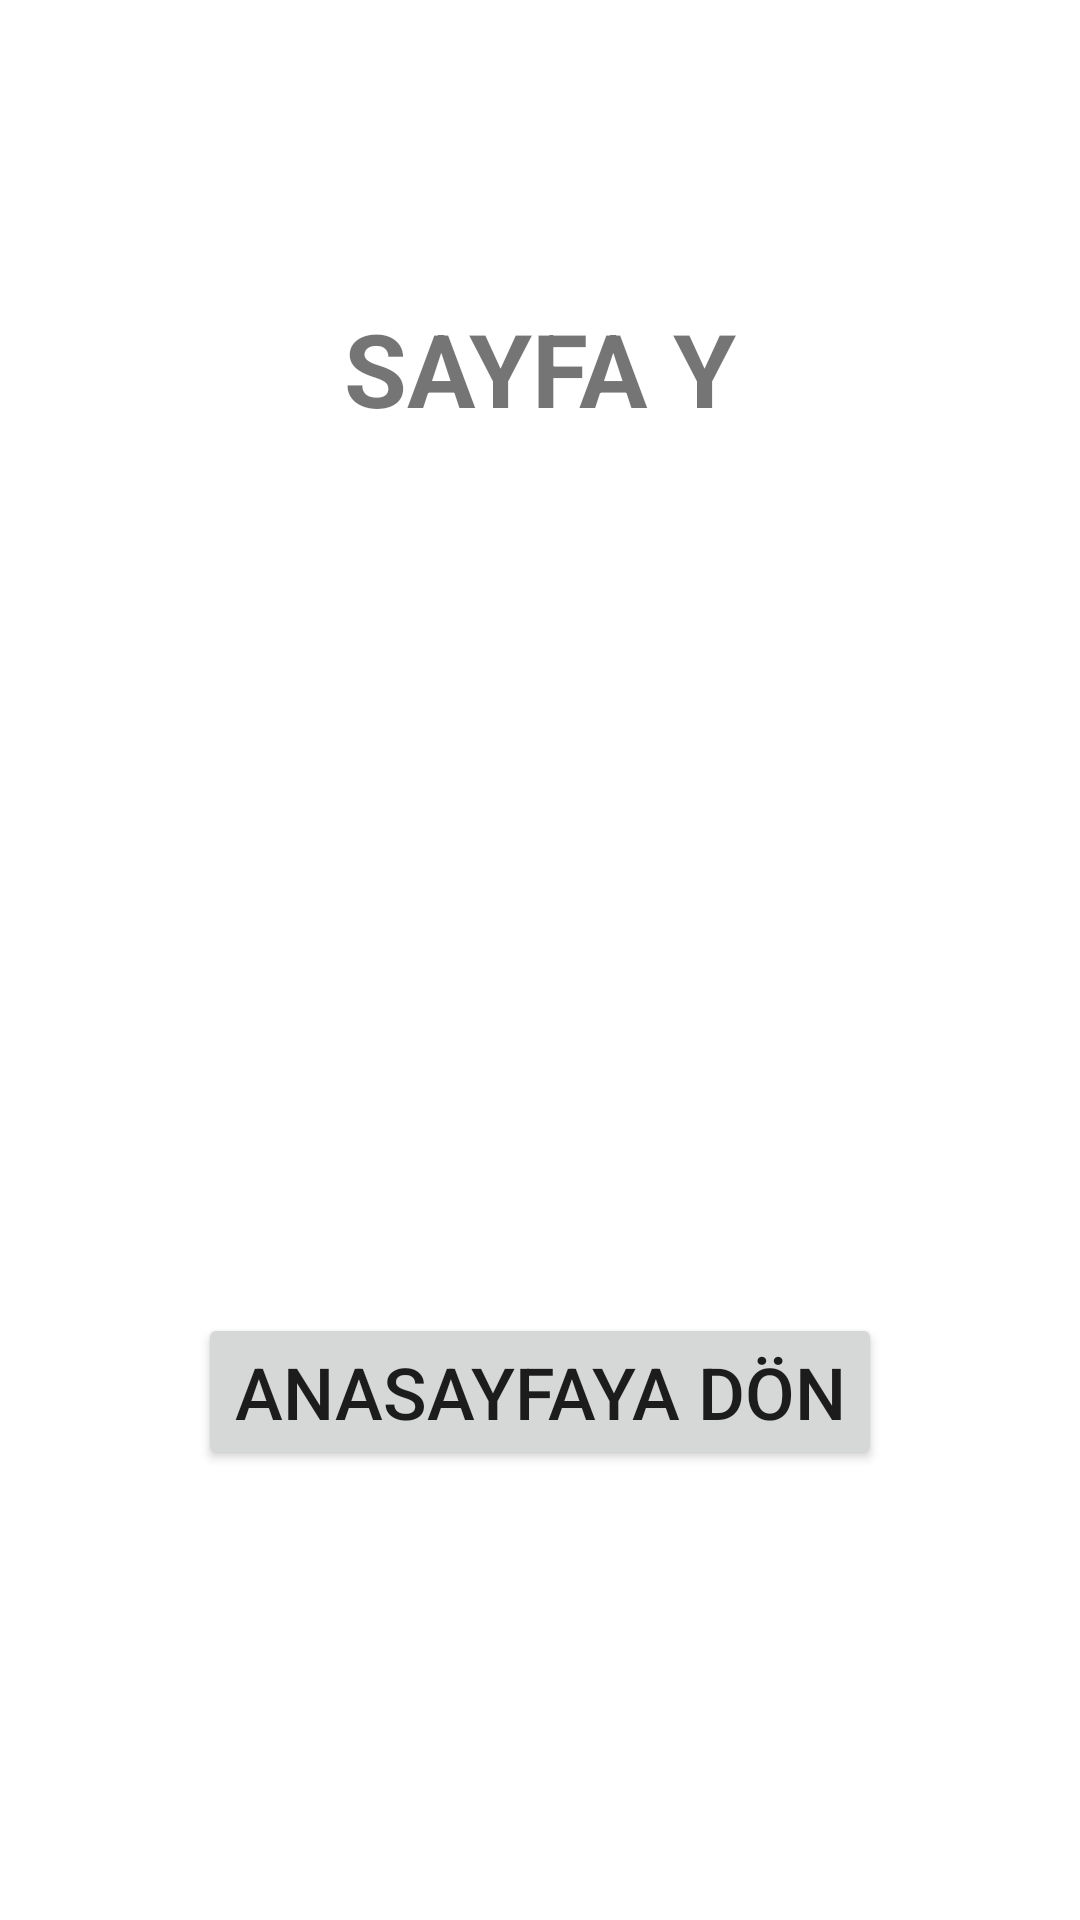

The Android layout XML behind this screen, and the referenced resources:
<!-- AndroidManifest.xml: application theme Theme.NavigationComponentOdevi -->
<!-- res/layout/fragment_sayfa_y.xml -->
<?xml version="1.0" encoding="utf-8"?>
<androidx.constraintlayout.widget.ConstraintLayout xmlns:android="http://schemas.android.com/apk/res/android"
    xmlns:app="http://schemas.android.com/apk/res-auto"
    xmlns:tools="http://schemas.android.com/tools"
    android:layout_width="match_parent"
    android:layout_height="match_parent"
    tools:context=".SayfaYFragment" >

    <TextView
        android:id="@+id/textView5"
        android:layout_width="wrap_content"
        android:layout_height="wrap_content"
        android:layout_marginTop="100dp"
        android:text="SAYFA Y"
        android:textSize="34sp"
        android:textStyle="bold"
        app:layout_constraintEnd_toEndOf="parent"
        app:layout_constraintHorizontal_bias="0.5"
        app:layout_constraintStart_toStartOf="parent"
        app:layout_constraintTop_toTopOf="parent" />

    <Button
        android:id="@+id/buttonGeriGit"
        android:layout_width="wrap_content"
        android:layout_height="wrap_content"
        android:layout_marginBottom="150dp"
        android:text="ANASAYFAYA DÖN"
        android:textSize="24sp"
        app:layout_constraintBottom_toBottomOf="parent"
        app:layout_constraintEnd_toEndOf="parent"
        app:layout_constraintHorizontal_bias="0.5"
        app:layout_constraintStart_toStartOf="parent" />
</androidx.constraintlayout.widget.ConstraintLayout>
<!-- resources referenced by this layout -->
<resources>
  <style name="Theme.NavigationComponentOdevi" parent="Theme.MaterialComponents.DayNight.DarkActionBar">
          
          <item name="colorPrimary">@color/purple_500</item>
          <item name="colorPrimaryVariant">@color/purple_700</item>
          <item name="colorOnPrimary">@color/white</item>
          
          <item name="colorSecondary">@color/teal_200</item>
          <item name="colorSecondaryVariant">@color/teal_700</item>
          <item name="colorOnSecondary">@color/black</item>
          
          <item name="android:statusBarColor" tools:targetApi="l">?attr/colorPrimaryVariant</item>
          
      </style>
  <!-- not gathered from this repository: default colours our renderer supplied (Android Studio template values) -->
  <color name="purple_500">#FF6200EE</color>
  <color name="purple_700">#FF3700B3</color>
  <color name="teal_200">#FF03DAC5</color>
  <color name="teal_700">#FF018786</color>
  <color name="black">#FF000000</color>
  <color name="white">#FFFFFFFF</color>
</resources>
